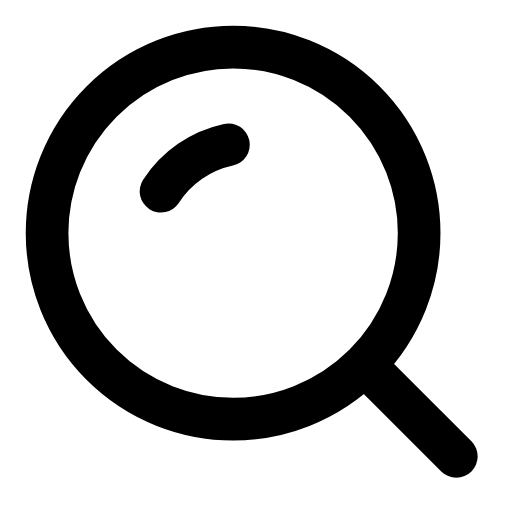
t = 0.00 s
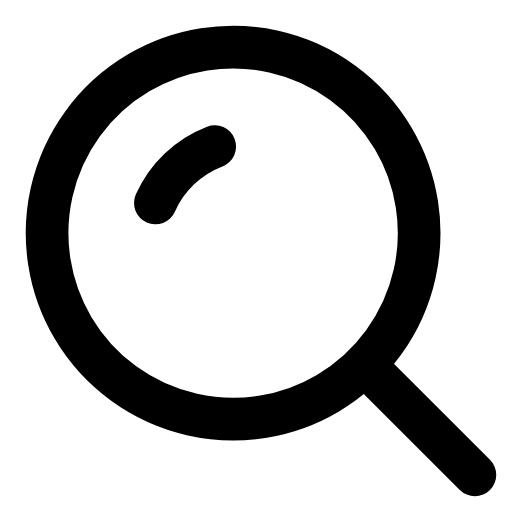
t = 0.22 s
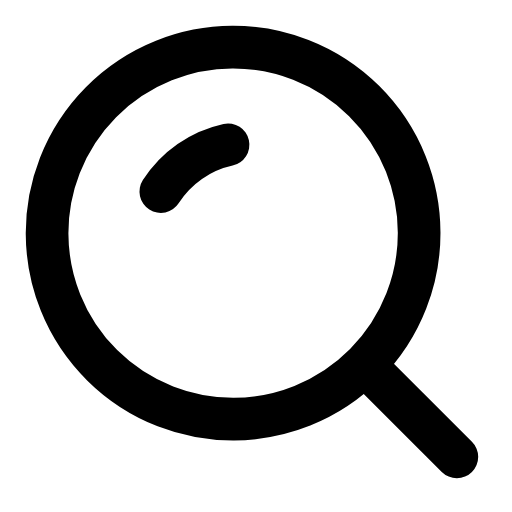
t = 0.44 s
t = 0.63 s: frame unchanged from t = 0.00 s, image omitted
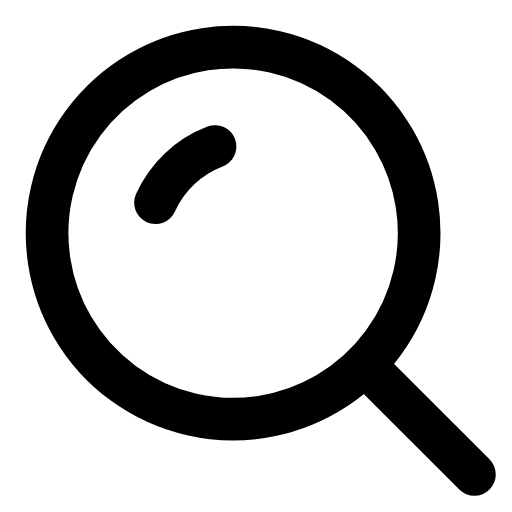
t = 0.88 s
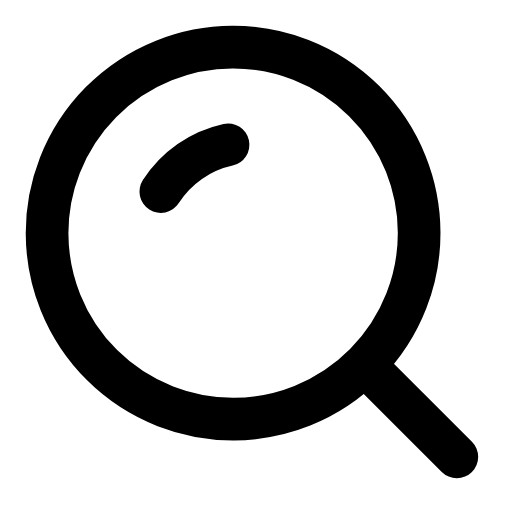
t = 1.07 s

The animated SVG that drew these frames (rendered in a browser with its animation timeline set to each time). Animation: 3 SMIL elements (animate=2,animateTransform=1); one cycle of 1.30 s, repeats indefinitely.

<svg xmlns="http://www.w3.org/2000/svg" width="24" height="24" viewBox="0 0 24 24" fill="none"><g transform="translate(-1.063 -1.063) scale(1.09)"><g><animateTransform attributeName="transform" type="rotate" values="0 11 11;-9 11 11;0 11 11;0 11 11;-9 11 11;0 11 11;0 11 11" keyTimes="0;0.225;0.45;0.6;0.75;0.9;1" dur="1.3s" repeatCount="indefinite" calcMode="spline" keySplines="0.16 1 0.3 1;0.16 1 0.3 1;0.16 1 0.3 1;0.16 1 0.3 1;0.16 1 0.3 1;0.16 1 0.3 1"/><circle stroke="currentColor" stroke-width="1.835" stroke-linecap="round" stroke-linejoin="round" fill="none" cx="11" cy="11" r="8"></circle><path stroke="currentColor" stroke-width="1.835" stroke-linecap="round" stroke-linejoin="round" fill="none" d="M7.9 9.2A4.6 4.6 0 0 1 10.8 7.2"></path></g><line stroke="currentColor" stroke-width="1.835" stroke-linecap="round" stroke-linejoin="round" fill="none" x1="16.9" y1="16.9" x2="20.6" y2="20.6"><animate attributeName="x2" values="20.6;21.4;20.6;20.6;21.4;20.6;20.6" keyTimes="0;0.225;0.45;0.6;0.75;0.9;1" dur="1.3s" repeatCount="indefinite" calcMode="spline" keySplines="0.16 1 0.3 1;0.16 1 0.3 1;0.16 1 0.3 1;0.16 1 0.3 1;0.16 1 0.3 1;0.16 1 0.3 1"/><animate attributeName="y2" values="20.6;21.4;20.6;20.6;21.4;20.6;20.6" keyTimes="0;0.225;0.45;0.6;0.75;0.9;1" dur="1.3s" repeatCount="indefinite" calcMode="spline" keySplines="0.16 1 0.3 1;0.16 1 0.3 1;0.16 1 0.3 1;0.16 1 0.3 1;0.16 1 0.3 1;0.16 1 0.3 1"/></line></g></svg>
